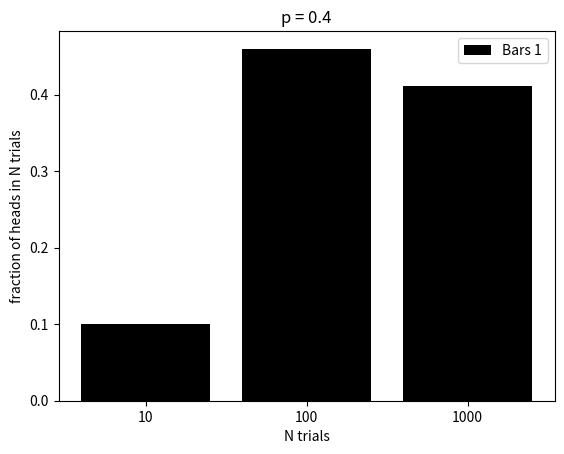

Here is the Python script that generated this plot:
import random
import pandas as pd
import matplotlib.pyplot as plt

def coinflip(n, p):
    count = 0;
    pvalue = p*10;
    for _ in range(n):
        result = random.randint(0, 9)
        if result < pvalue:
            count +=1
    return count

if __name__ == "__main__":
    h1 = coinflip(10, 0.4)
    h2 = coinflip(100, 0.4)
    h3 = coinflip(1000, 0.4)
    
    
x = ["10", "100","1000"]
y = [h1/10, h2/100, h3/1000]

plt.bar(x,y,label="Bars 1",color="black")

plt.xlabel("N trials")
plt.ylabel("fraction of heads in N trials")
plt.title("p = 0.4")
plt.legend()
plt.show()
